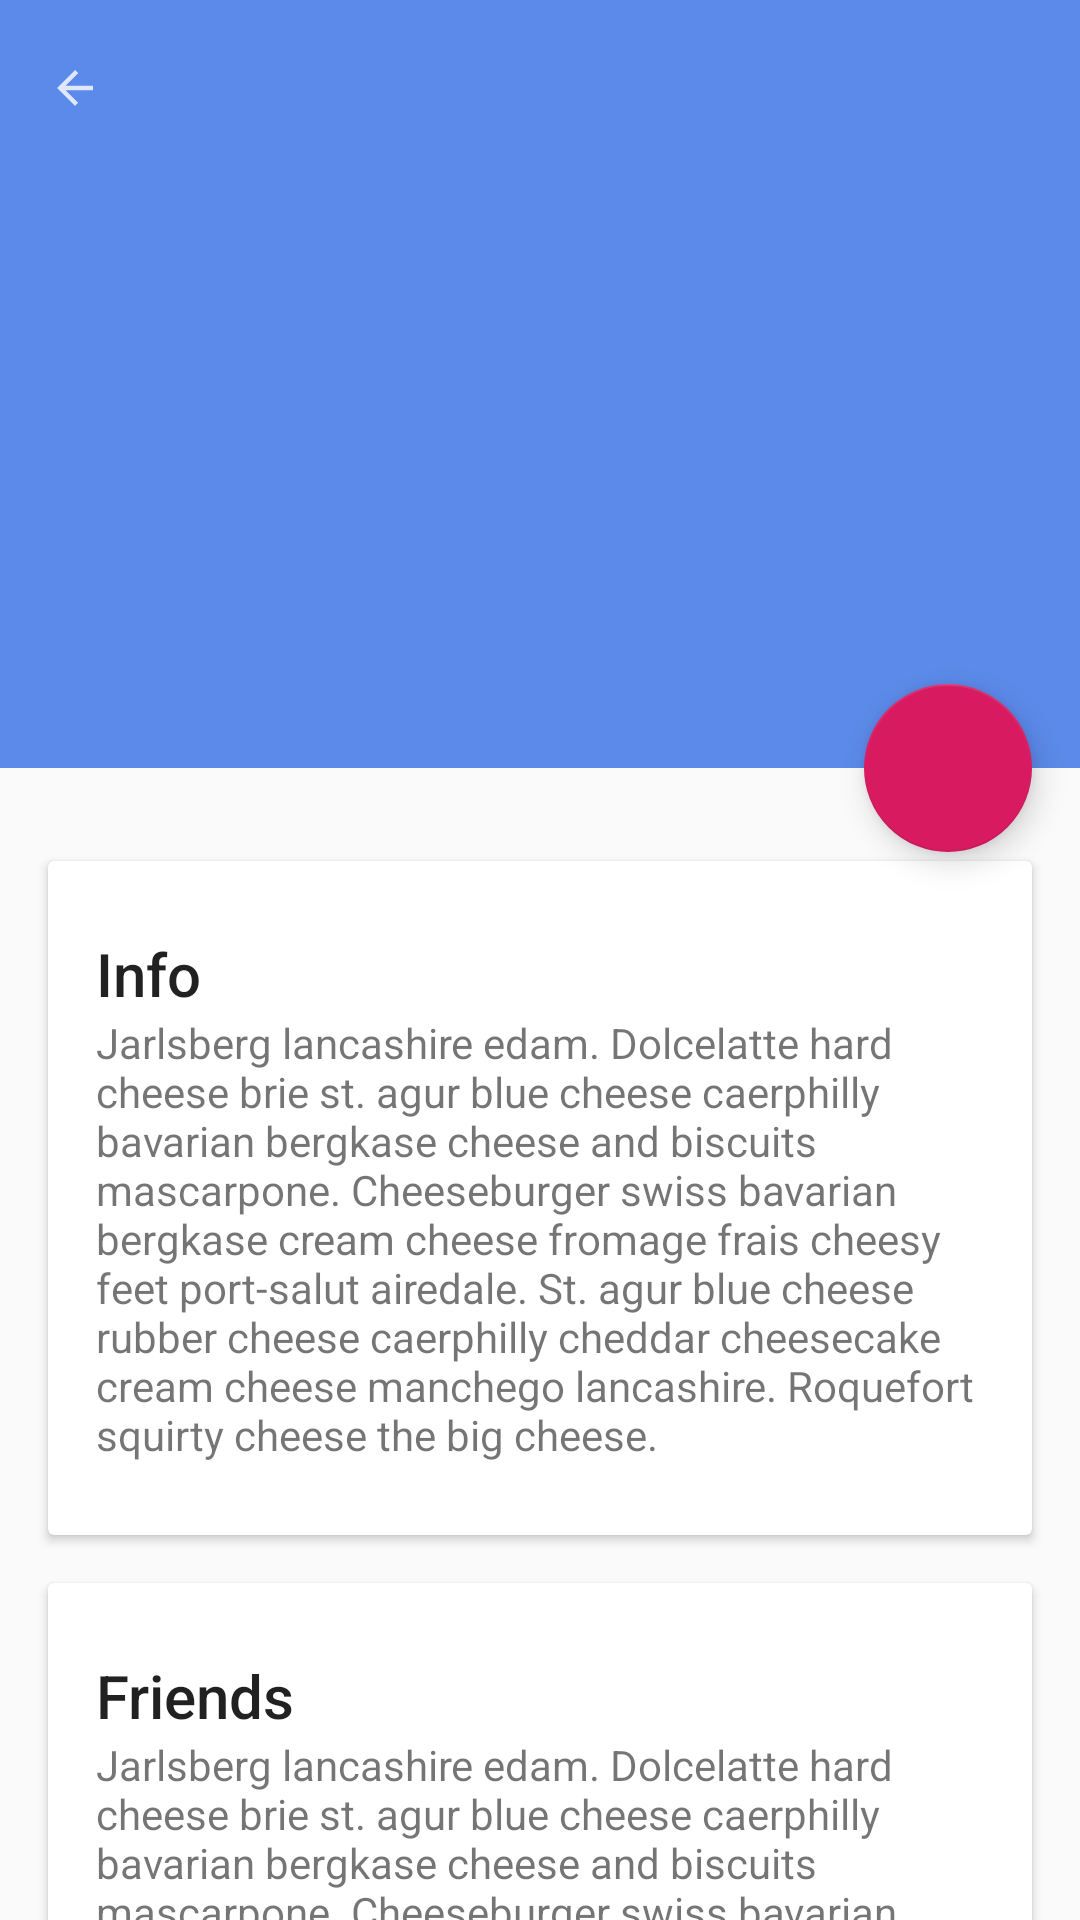

This screen was rendered from an Android layout file. Write that file and the resources it references.
<!-- AndroidManifest.xml: application theme AppTheme -->
<!-- res/layout/activity_third.xml -->
<?xml version="1.0" encoding="utf-8"?>
<androidx.coordinatorlayout.widget.CoordinatorLayout xmlns:android="http://schemas.android.com/apk/res/android"
    xmlns:app="http://schemas.android.com/apk/res-auto"
    xmlns:tools="http://schemas.android.com/tools"
    android:layout_width="match_parent"
    android:id="@+id/main_content"
    android:layout_height="match_parent"
    tools:context=".ThirdActivity"
    android:fitsSystemWindows="true">




    <com.google.android.material.appbar.AppBarLayout
        android:id="@+id/appbar"
        android:layout_width="match_parent"
        android:layout_height="@dimen/dp256"
        android:theme="@style/ThemeOverlay.AppCompat.Dark.ActionBar"
        android:fitsSystemWindows="true"
        >



        <com.google.android.material.appbar.CollapsingToolbarLayout
            android:id="@+id/collapsing_toolbar"
            android:layout_width="match_parent"
            android:layout_height="match_parent"
            app:layout_scrollFlags="scroll|exitUntilCollapsed"
            android:fitsSystemWindows="true"
            app:contentScrim="@color/blue"

            >


            <ImageView
                android:id="@+id/backdrop"
                android:layout_width="match_parent"
                android:layout_height="match_parent"
                android:scaleType="centerCrop"
                android:fitsSystemWindows="true"
                app:layout_collapseMode="parallax" />

            <androidx.appcompat.widget.Toolbar
                android:id="@+id/toolbar"
                android:layout_width="match_parent"
                android:layout_height="?attr/actionBarSize"
                app:popupTheme="@style/ThemeOverlay.AppCompat.Light"
                app:layout_collapseMode="pin"
                >

                <ImageView
                    android:id="@+id/back"
                    android:layout_width="@dimen/dp24"
                    android:layout_height="@dimen/dp24"
                    android:layout_margin="@dimen/dp12"
                    android:clickable="true"
                    android:src="@drawable/ic_menu_back"/>
            </androidx.appcompat.widget.Toolbar>


        </com.google.android.material.appbar.CollapsingToolbarLayout>



    </com.google.android.material.appbar.AppBarLayout>




    <androidx.core.widget.NestedScrollView
        android:layout_width="match_parent"
        android:layout_height="match_parent"
        app:layout_behavior="com.google.android.material.appbar.AppBarLayout$ScrollingViewBehavior">

        <LinearLayout
            android:layout_width="match_parent"
            android:layout_height="match_parent"
            android:orientation="vertical"
            android:paddingTop="@dimen/dp24">
            <androidx.cardview.widget.CardView
                android:layout_width="match_parent"
                android:layout_height="wrap_content"
                android:layout_margin="@dimen/dp16">

                <LinearLayout
                    style="@style/Widget.CardContent"
                    android:layout_width="match_parent"
                    android:layout_height="wrap_content">

                    <TextView
                        android:layout_width="match_parent"
                        android:layout_height="wrap_content"
                        android:text="Info"
                        android:textAppearance="@style/TextAppearance.AppCompat.Title" />

                    <TextView
                        android:layout_width="match_parent"
                        android:layout_height="wrap_content"
                        android:text="@string/cheese_ipsum" />

                </LinearLayout>

            </androidx.cardview.widget.CardView>


            <androidx.cardview.widget.CardView
                android:layout_width="match_parent"
                android:layout_height="wrap_content"
                android:layout_marginBottom="@dimen/dp16"
                android:layout_marginLeft="@dimen/dp16"
                android:layout_marginRight="@dimen/dp16">

                <LinearLayout
                    style="@style/Widget.CardContent"
                    android:layout_width="match_parent"
                    android:layout_height="wrap_content">

                    <TextView
                        android:layout_width="match_parent"
                        android:layout_height="wrap_content"
                        android:text="Friends"
                        android:textAppearance="@style/TextAppearance.AppCompat.Title" />

                    <TextView
                        android:layout_width="match_parent"
                        android:layout_height="wrap_content"
                        android:text="@string/cheese_ipsum" />

                </LinearLayout>
            </androidx.cardview.widget.CardView>


            <androidx.cardview.widget.CardView
                android:layout_width="match_parent"
                android:layout_height="wrap_content"
                android:layout_marginBottom="@dimen/dp16"
                android:layout_marginLeft="@dimen/dp16"
                android:layout_marginRight="@dimen/dp16">

                <LinearLayout
                    style="@style/Widget.CardContent"
                    android:layout_width="match_parent"
                    android:layout_height="wrap_content">

                    <TextView
                        android:layout_width="match_parent"
                        android:layout_height="wrap_content"
                        android:text="Related"
                        android:textAppearance="@style/TextAppearance.AppCompat.Title" />

                    <TextView
                        android:layout_width="match_parent"
                        android:layout_height="wrap_content"
                        android:text="@string/cheese_ipsum" />

                </LinearLayout>
            </androidx.cardview.widget.CardView>

        </LinearLayout>

    </androidx.core.widget.NestedScrollView>
    <com.google.android.material.floatingactionbutton.FloatingActionButton
        android:layout_width="wrap_content"
        android:layout_height="@dimen/dp56"
        app:layout_anchor="@id/appbar"
        app:layout_anchorGravity="bottom|right|end"
        android:layout_margin="@dimen/dp16"
        android:clickable="true"
        android:src="@drawable/ic_action_message"/>




</androidx.coordinatorlayout.widget.CoordinatorLayout>


    
    
    
    
    
    
    
    
<!-- resources referenced by this layout -->
<resources>
  <color name="blue">#5c8aea</color>
  <dimen name="dp12">12dp</dimen>
  <dimen name="dp16">16dp</dimen>
  <dimen name="dp24">15dp</dimen>
  <dimen name="dp256">256dp</dimen>
  <dimen name="dp56">56dp</dimen>
  <!-- drawable ic_menu_back (drawable-anydpi) -->
  <vector xmlns:android="http://schemas.android.com/apk/res/android"
      android:width="24dp"
      android:height="24dp"
      android:viewportWidth="20"
      android:viewportHeight="20"
      android:tint="#FFFFFF"
      android:alpha="0.8">
      <path
          android:fillColor="#FF000000"
          android:pathData="M20,11H7.83l5.59,-5.59L12,4l-8,8 8,8 1.41,-1.41L7.83,13H20v-2z"/>
  </vector>
  <string name="cheese_ipsum">Jarlsberg lancashire edam. Dolcelatte hard cheese brie st. agur blue
      cheese caerphilly bavarian bergkase cheese and biscuits mascarpone. Cheeseburger swiss bavarian
      bergkase cream cheese fromage frais cheesy feet port-salut airedale. St. agur blue cheese rubber
      cheese caerphilly cheddar cheesecake cream cheese manchego lancashire. Roquefort squirty cheese
      the big cheese.</string>
  <style name="Widget.CardContent" parent="android:Widget">
          <item name="android:paddingLeft">16dp</item>
          <item name="android:paddingRight">16dp</item>
          <item name="android:paddingTop">24dp</item>
          <item name="android:paddingBottom">24dp</item>
          <item name="android:orientation">vertical</item>
      </style>
  <style name="AppTheme" parent="Theme.AppCompat.Light.NoActionBar">
          
          <item name="colorPrimary">#5c8aea</item>
          <item name="colorPrimaryDark">#345499</item>
          <item name="colorAccent">@color/colorAccent</item>
      </style>
  <color name="colorAccent">#D81B60</color>
</resources>
